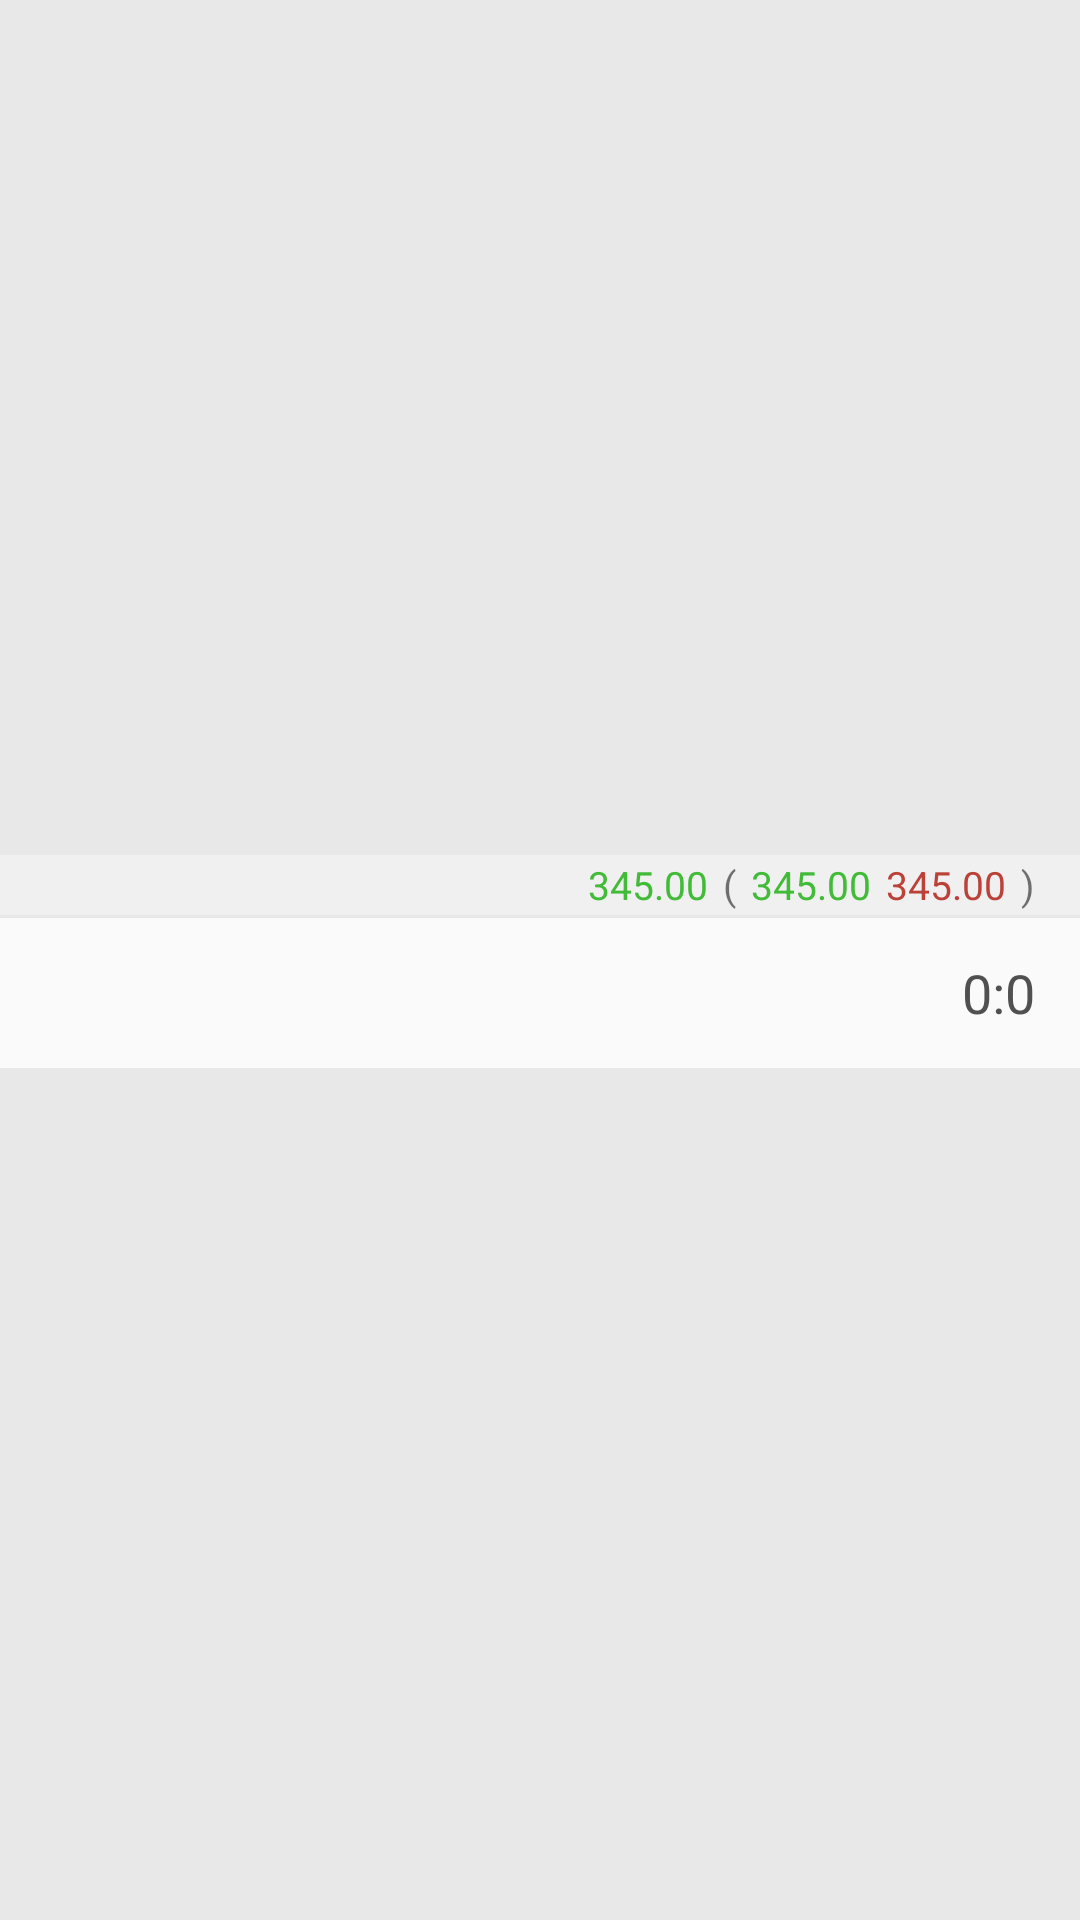

Reconstruct the res/layout file that produces this screen, plus the resources it refers to.
<!-- AndroidManifest.xml: application theme AppTheme -->
<!-- res/layout/transaction_item.xml -->
<?xml version="1.0" encoding="utf-8"?>
<LinearLayout xmlns:android="http://schemas.android.com/apk/res/android"
    android:layout_width="match_parent"
    android:layout_height="match_parent"
    android:background="@color/list_divider_color"
    android:baselineAligned="false"
    android:gravity="center"
    android:orientation="vertical">

    <LinearLayout
        android:id="@+id/sectionView"
        android:layout_width="match_parent"
        android:layout_height="20dp"
        android:layout_marginTop="1dp"
        android:background="@color/section_header_bgd_color"
        android:orientation="horizontal"
        android:visibility="visible">

        <TextView
            android:id="@+id/sortName"
            android:layout_width="0dp"
            android:layout_height="match_parent"
            android:layout_alignParentLeft="true"
            android:layout_marginLeft="15dp"
            android:layout_marginRight="3dp"
            android:layout_toLeftOf="@+id/balance"
            android:layout_weight="1"
            android:ellipsize="end"
            android:gravity="left|center_vertical"
            android:textSize="13sp"
            android:textStyle="bold" />

        <TextView
            android:id="@+id/balance"
            android:layout_width="wrap_content"
            android:layout_height="match_parent"
            android:gravity="center_vertical"
            android:text="345.00"
            android:textColor="@color/base_green"
            android:textSize="13sp" />

        <TextView
            android:id="@+id/p1"
            android:layout_width="wrap_content"
            android:layout_height="match_parent"
            android:layout_marginLeft="5dp"
            android:gravity="center_vertical"
            android:text="("
            android:textSize="13sp" />

        <TextView
            android:id="@+id/income"
            android:layout_width="wrap_content"
            android:layout_height="match_parent"
            android:layout_marginLeft="5dp"
            android:gravity="center_vertical"
            android:text="345.00"
            android:textColor="@color/base_green"
            android:textSize="13sp" />

        <TextView
            android:id="@+id/expense"
            android:layout_width="wrap_content"
            android:layout_height="match_parent"
            android:layout_marginLeft="5dp"
            android:gravity="center_vertical"
            android:text="345.00"
            android:textColor="@color/base_red"
            android:textSize="13sp" />

        <TextView
            android:id="@+id/p2"
            android:layout_width="wrap_content"
            android:layout_height="match_parent"
            android:layout_alignParentRight="true"
            android:layout_marginLeft="5dp"
            android:layout_marginRight="15dp"
            android:gravity="center_vertical"
            android:text=")"
            android:textSize="13sp" />
    </LinearLayout>

    <LinearLayout
        android:id="@+id/mainView"
        android:layout_width="match_parent"
        android:layout_height="@dimen/list_item_height"
        android:layout_marginTop="1dp"
        android:background="@drawable/row_selector"
        android:baselineAligned="false"
        android:clickable="true"
        android:gravity="center"
        android:orientation="horizontal"
        android:padding="4dp">

        <RelativeLayout
            android:layout_width="0dp"
            android:layout_height="wrap_content"
            android:layout_marginLeft="11dp"
            android:layout_weight="1"
            android:orientation="vertical">

            <TextView
                android:id="@+id/category"
                android:layout_width="match_parent"
                android:layout_height="wrap_content"
                android:ellipsize="marquee"
                android:gravity="center_vertical"
                android:marqueeRepeatLimit="3"
                android:scrollHorizontally="true"
                android:singleLine="true"
                android:textColor="@color/base_text_color"
                android:textSize="16sp" />

            <TextView
                android:id="@+id/date"
                android:layout_width="wrap_content"
                android:layout_height="wrap_content"
                android:layout_below="@id/category"
                android:gravity="center_vertical"
                android:textColor="@color/light_gray_text_color"
                android:textSize="11sp" />

            <TextView
                android:id="@+id/note"
                android:layout_width="wrap_content"
                android:layout_height="wrap_content"
                android:layout_below="@id/category"
                android:layout_marginLeft="5dp"
                android:layout_toRightOf="@id/date"
                android:ellipsize="end"
                android:gravity="center_vertical"
                android:singleLine="true"
                android:textColor="@color/gray_text_color"
                android:textSize="11sp" />
        </RelativeLayout>

        <TextView
            android:id="@+id/dollor"
            android:layout_width="wrap_content"
            android:layout_height="wrap_content"
            android:layout_marginRight="11dp"
            android:gravity="center_vertical"
            android:text="0:0"
            android:textColor="@color/gray_text_color"
            android:textSize="18sp" />
    </LinearLayout>
</LinearLayout>
<!-- resources referenced by this layout -->
<resources>
  <color name="base_green">#42bb38</color>
  <color name="base_red">#bb4238</color>
  <color name="base_text_color">#303030</color>
  <color name="gray_text_color">#505050</color>
  <color name="light_gray_text_color">#606060</color>
  <color name="list_divider_color">#e8e8e8</color>
  <color name="section_header_bgd_color">#f0f0f0</color>
  <dimen name="list_item_height">50dp</dimen>
  <!-- drawable row_selector (drawable) -->
  <?xml version="1.0" encoding="utf-8"?>
  <selector xmlns:android="http://schemas.android.com/apk/res/android">
  
      <item android:drawable="@drawable/row_shape_selected" android:state_selected="true"/>
      <item android:drawable="@drawable/row_shape_pressed" android:state_pressed="true"/>
      <item android:drawable="@drawable/row_shape_normal"/>
  
  </selector>
  <style name="AppTheme" parent="Theme.AppCompat.Light.DarkActionBar">
          
      </style>
  <!-- drawable row_shape_selected (drawable) -->
  <shape xmlns:android="http://schemas.android.com/apk/res/android"
      android:shape="rectangle" >
  
      <solid android:color="#80303030" />
  
      <corners android:radius="0dp" />
  
  </shape>
  <!-- drawable row_shape_pressed (drawable) -->
  <shape xmlns:android="http://schemas.android.com/apk/res/android"
      android:shape="rectangle" >
  
      <gradient
          android:angle="90"
          android:centerColor="#e0e0e0"
          android:endColor="#d0d0d0"
          android:startColor="#e0e0e0" />
  
      <corners android:radius="0dp" />
  
  </shape>
  <!-- drawable row_shape_normal (drawable) -->
  <shape xmlns:android="http://schemas.android.com/apk/res/android"
      android:shape="rectangle" >
  
      <solid android:color="@color/row_released_color" />
  
      <corners android:radius="0dp" />
  
  </shape>
  <color name="row_released_color">#fafafa</color>
</resources>
